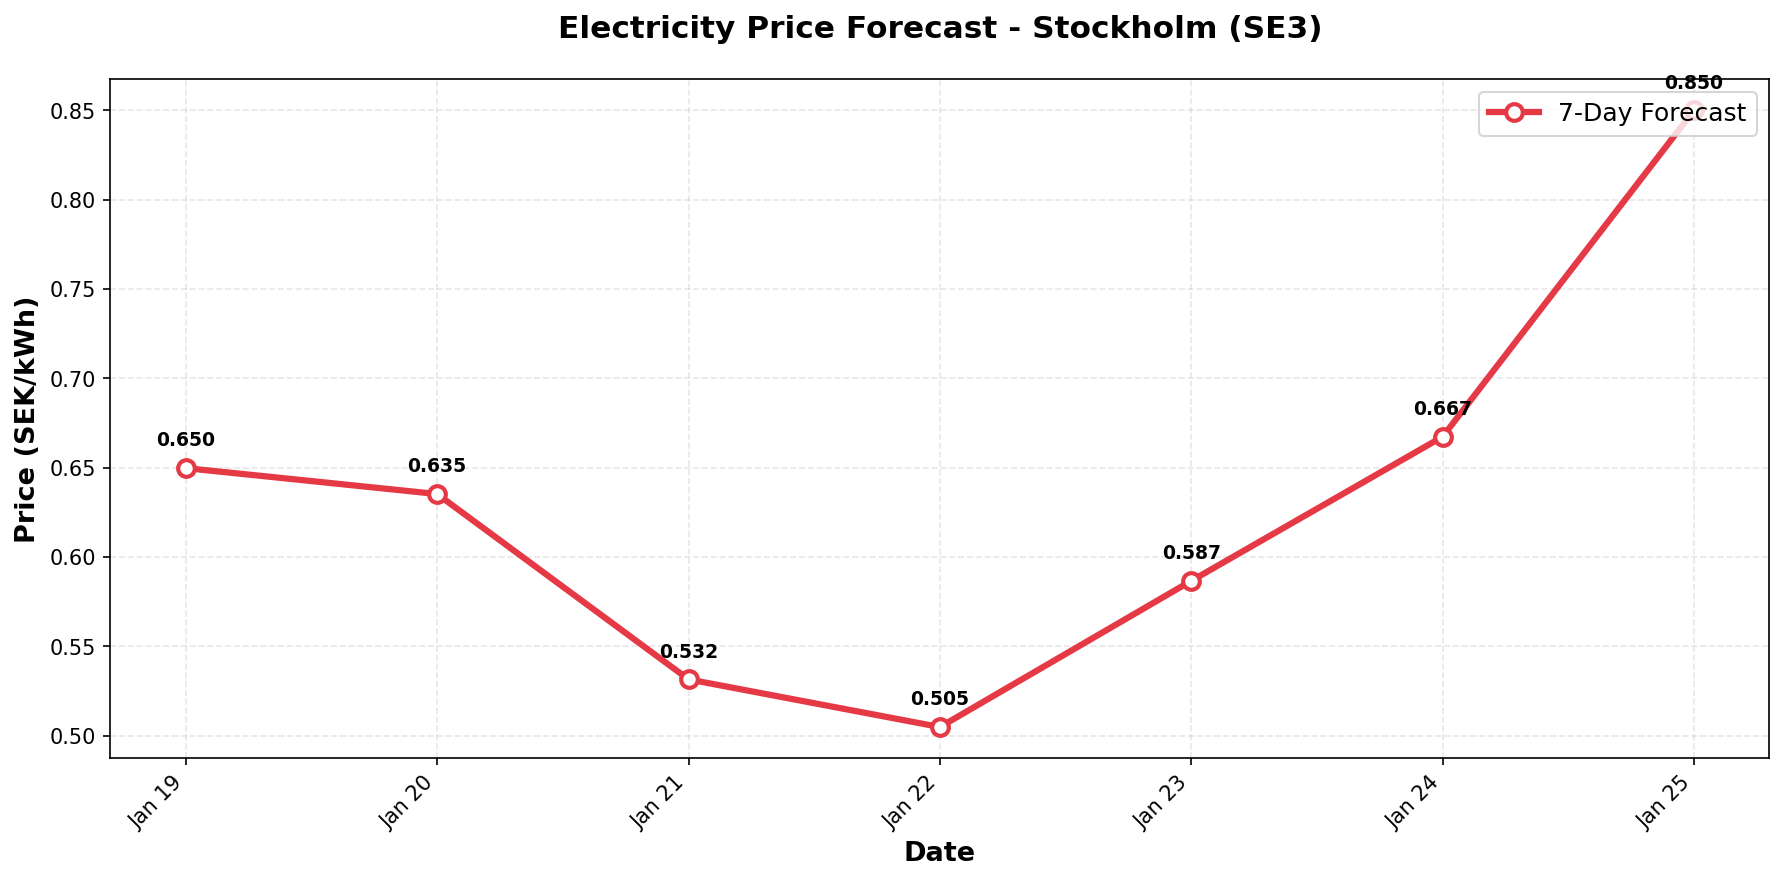

Values plotted in this chart, from the file beside it:
date, predicted_price
2026-01-19, 0.6498
2026-01-20, 0.6353
2026-01-21, 0.5316
2026-01-22, 0.5049
2026-01-23, 0.5867
2026-01-24, 0.6674
2026-01-25, 0.8501
